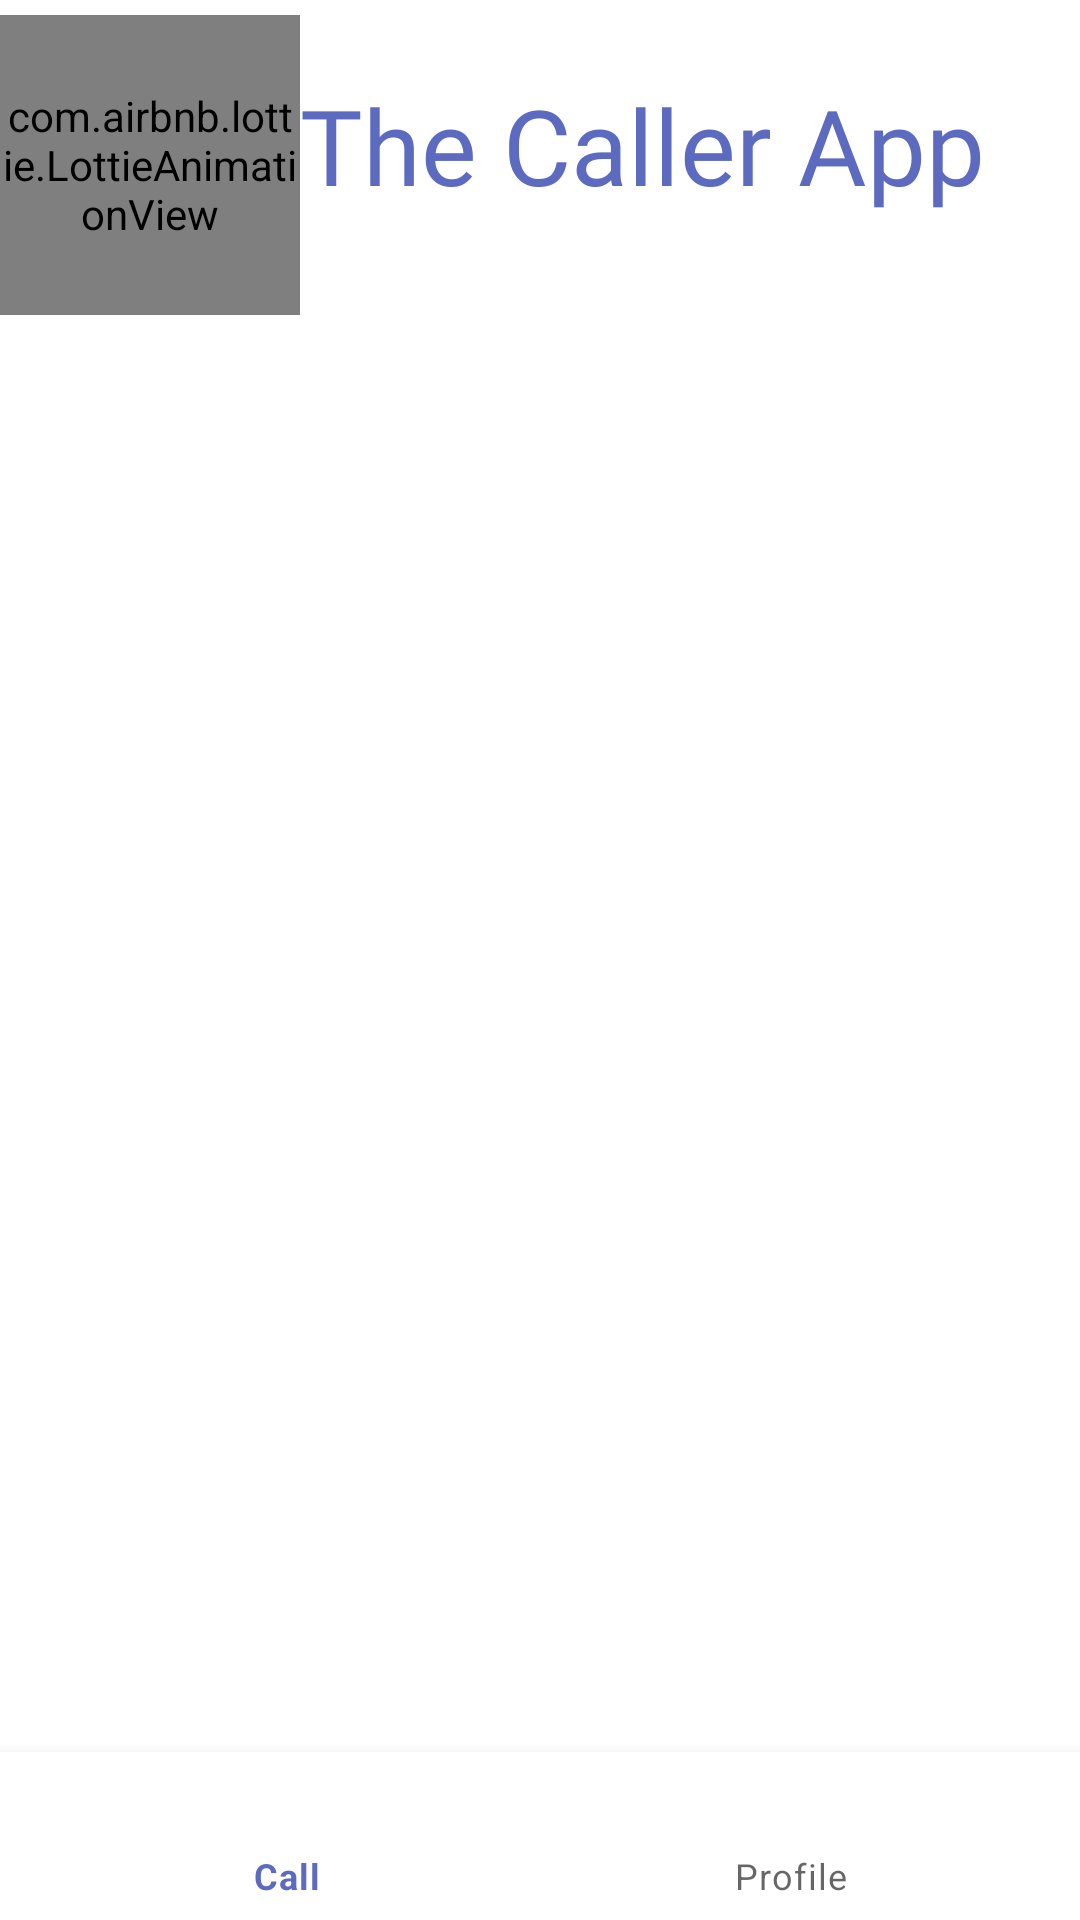

Produce the Android XML layout that renders to this screen, including the resource entries it uses.
<!-- AndroidManifest.xml: application theme Theme.Caller -->
<!-- res/layout/activity_home_page.xml -->
<?xml version="1.0" encoding="utf-8"?>
<androidx.constraintlayout.widget.ConstraintLayout xmlns:android="http://schemas.android.com/apk/res/android"
    xmlns:app="http://schemas.android.com/apk/res-auto"
    xmlns:tools="http://schemas.android.com/tools"
    android:layout_width="match_parent"
    android:layout_height="match_parent"
    tools:context=".HomePage">

    <LinearLayout
        android:layout_width="match_parent"
        android:layout_height="wrap_content"
        android:orientation="vertical"
        app:layout_constraintStart_toStartOf="parent"
        app:layout_constraintTop_toTopOf="parent">

        <LinearLayout
            android:layout_width="match_parent"
            android:layout_height="wrap_content"
            android:orientation="horizontal"
            android:id="@+id/linearlayout_icon">

            <com.airbnb.lottie.LottieAnimationView
                android:layout_width="100dp"
                android:layout_height="100dp"
                app:lottie_loop="true"
                app:lottie_autoPlay="true"
                android:layout_marginTop="5dp"
                app:lottie_rawRes="@raw/videocall"/>

            <TextView
                android:layout_width="wrap_content"
                android:layout_height="wrap_content"
                android:text="The Caller App"
                android:textSize="35sp"
                android:fontFamily="@font/application"
                android:layout_marginTop="25dp"
                android:textColor="@color/blue"/>




        </LinearLayout>


        <FrameLayout
            android:layout_width="match_parent"
            android:layout_height="match_parent"
            android:id="@+id/frame_layout" />


    </LinearLayout>


    

    <com.google.android.material.bottomnavigation.BottomNavigationView
        android:layout_width="match_parent"
        android:layout_height="wrap_content"
        android:id="@+id/bottomnavigationview"
        app:layout_constraintBottom_toBottomOf="parent"
        app:layout_constraintEnd_toEndOf="parent"
        app:layout_constraintStart_toStartOf="parent"
        app:menu="@menu/bottom_nav_menu"/>

</androidx.constraintlayout.widget.ConstraintLayout>
<!-- resources referenced by this layout -->
<resources>
  <color name="blue">#5C6BC0</color>
  <style name="Theme.Caller" parent="Theme.MaterialComponents.DayNight.DarkActionBar">
          
          <item name="colorPrimary">@color/blue</item>
          <item name="colorPrimaryVariant">@color/blue</item>
          <item name="colorOnPrimary">@color/white</item>
          
          <item name="colorSecondary">@color/teal_200</item>
          <item name="colorSecondaryVariant">@color/teal_700</item>
          <item name="colorOnSecondary">@color/black</item>
          
          <item name="android:statusBarColor">?attr/colorPrimaryVariant</item>
          
      </style>
  <color name="white">#FFFFFFFF</color>
  <color name="teal_200">#FF03DAC5</color>
  <color name="teal_700">#FF018786</color>
  <color name="black">#FF000000</color>
</resources>
